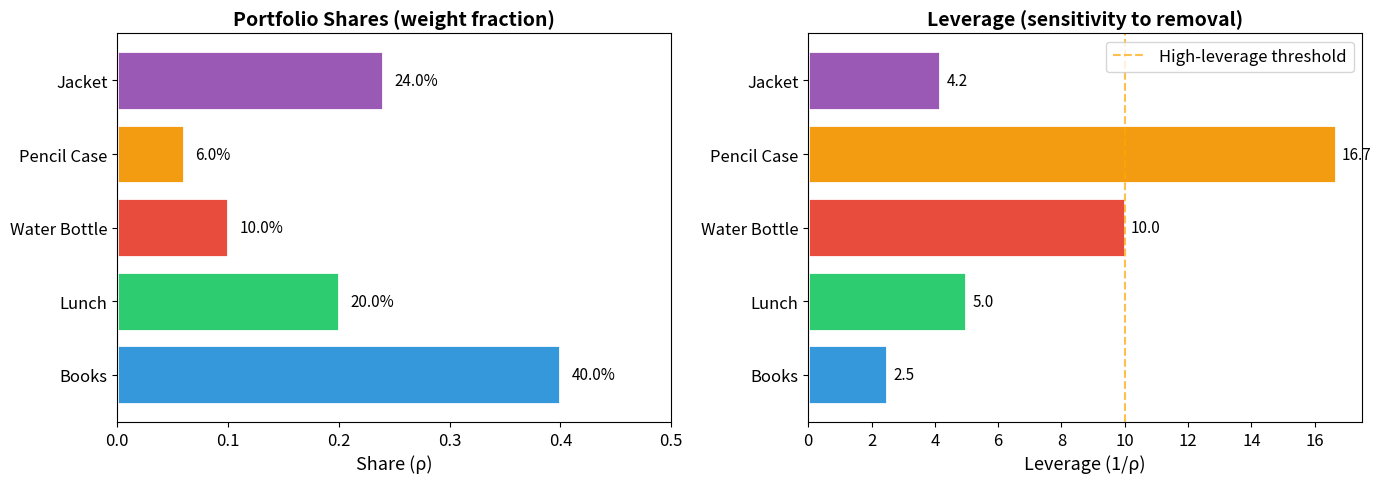
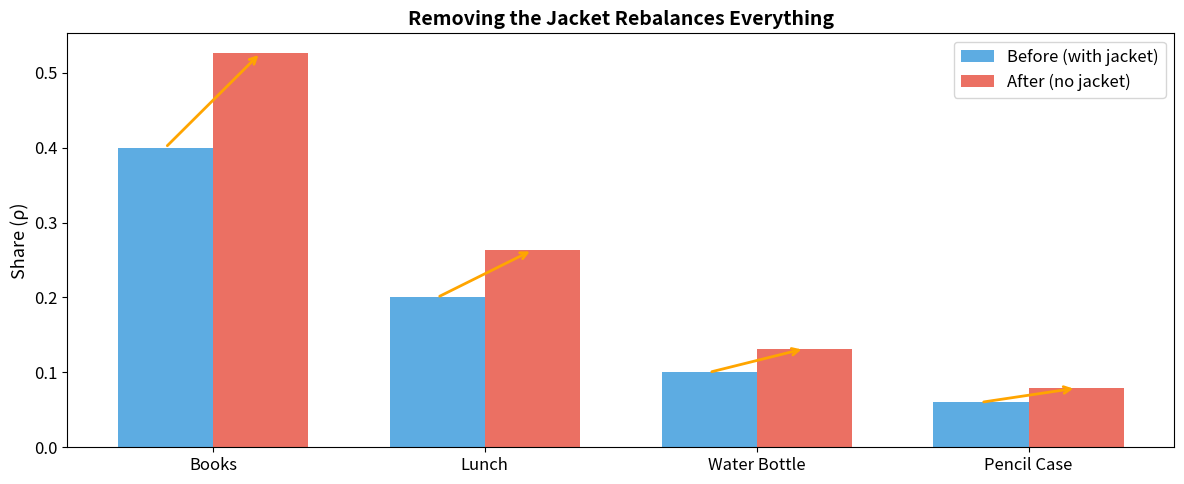

These charts were generated, in order, by the following Python code:
import numpy as np
import matplotlib.pyplot as plt
import matplotlib.patches as mpatches

plt.rcParams['figure.figsize'] = (10, 5)
plt.rcParams['font.size'] = 12
print('Ready! Let\'s pack a backpack.')

# A backpack with a 5 kg budget ceiling
items = ['Books', 'Lunch', 'Water Bottle', 'Pencil Case', 'Jacket']
weights_kg = [2.0, 1.0, 0.5, 0.3, 1.2]  # kg per item

total = sum(weights_kg)
shares = [w / total for w in weights_kg]
leverage = [1 / s for s in shares]

print(f'Budget ceiling: {total:.1f} kg\n')
print(f'{"Item":<15} {"Weight (kg)":<12} {"Share (ρ)":<10} {"Leverage":<10}')
print('-' * 50)
for item, w, s, l in zip(items, weights_kg, shares, leverage):
    print(f'{item:<15} {w:<12.1f} {s:<10.3f} {l:<10.1f}')
print(f'\n\u2211\u03c1 = {sum(shares):.3f}  \u2714 Unity constraint holds.')
print(f'\nHighest leverage: {items[leverage.index(max(leverage))]} (leverage = {max(leverage):.1f})')
print('  \u2192 This item is smallest but most sensitive to removal!')

# Visualize shares and leverage side by side
fig, (ax1, ax2) = plt.subplots(1, 2, figsize=(14, 5))

colors = ['#3498DB', '#2ECC71', '#E74C3C', '#F39C12', '#9B59B6']

# Shares
bars = ax1.barh(items, shares, color=colors, edgecolor='white', linewidth=2)
ax1.set_xlabel('Share (ρ)', fontsize=13)
ax1.set_title('Portfolio Shares (weight fraction)', fontsize=14, fontweight='bold')
ax1.set_xlim(0, 0.5)
for bar, s in zip(bars, shares):
    ax1.text(bar.get_width() + 0.01, bar.get_y() + bar.get_height()/2,
             f'{s:.1%}', va='center', fontsize=11)

# Leverage
bars2 = ax2.barh(items, leverage, color=colors, edgecolor='white', linewidth=2)
ax2.set_xlabel('Leverage (1/ρ)', fontsize=13)
ax2.set_title('Leverage (sensitivity to removal)', fontsize=14, fontweight='bold')
ax2.axvline(x=10, color='orange', linestyle='--', alpha=0.7, label='High-leverage threshold')
ax2.legend()
for bar, l in zip(bars2, leverage):
    ax2.text(bar.get_width() + 0.2, bar.get_y() + bar.get_height()/2,
             f'{l:.1f}', va='center', fontsize=11)

plt.tight_layout()
plt.show()
print('Pencil Case has the highest leverage: small share but high sensitivity!')

# Compute PROOF line
sorted_pairs = sorted(zip(shares, items), reverse=True)
cumsum = 0
proof_line = 0

print('Cumulative share (sorted by size):')
for s, item in sorted_pairs:
    cumsum += s
    proof_line += 1
    marker = ' ← 80% reached!' if cumsum >= 0.8 and (cumsum - s) < 0.8 else ''
    print(f'  {proof_line}. {item:<15} {s:.1%}  (cumulative: {cumsum:.1%}){marker}')

# Reset and compute properly
cumsum = 0
proof_line = 0
for s, item in sorted_pairs:
    cumsum += s
    proof_line += 1
    if cumsum >= 0.8:
        break

print(f'\nPROOF line = {proof_line} out of {len(items)} items')
print(f'  \u2192 You need {proof_line} items to account for 80% of backpack weight.')
if proof_line <= 2:
    print('  \u26a0\ufe0f Portfolio is quite concentrated!')

# Remove jacket (index 4)
items_new = ['Books', 'Lunch', 'Water Bottle', 'Pencil Case']
weights_new = [2.0, 1.0, 0.5, 0.3]
total_new = sum(weights_new)
shares_new = [w / total_new for w in weights_new]

print('BEFORE (with jacket):')
for item, s in zip(items, shares):
    print(f'  {item:<15} {s:.1%}')

print(f'\nAFTER (jacket removed):')
for item, s in zip(items_new, shares_new):
    old_s = shares[items.index(item)]
    delta = s - old_s
    print(f'  {item:<15} {s:.1%}  ({delta:+.1%})')

print(f'\n\u2211\u03c1 (before) = {sum(shares):.3f}')
print(f'\u2211\u03c1 (after)  = {sum(shares_new):.3f}')
print('\nUnity constraint holds in BOTH cases!')
print('Every remaining item\'s share went UP \u2014 because the total pot shrank.')
print('This is why shares are relational, not absolute.')

# Visualize the rebalancing
fig, ax = plt.subplots(figsize=(12, 5))

x = np.arange(len(items_new))
width = 0.35

before_shares = [shares[items.index(item)] for item in items_new]
ax.bar(x - width/2, before_shares, width, label='Before (with jacket)', color='#3498DB', alpha=0.8)
ax.bar(x + width/2, shares_new, width, label='After (no jacket)', color='#E74C3C', alpha=0.8)

# Draw arrows showing the shift
for i in range(len(items_new)):
    ax.annotate('', xy=(x[i] + width/2, shares_new[i]),
                xytext=(x[i] - width/2, before_shares[i]),
                arrowprops=dict(arrowstyle='->', color='orange', lw=2))

ax.set_xticks(x)
ax.set_xticklabels(items_new)
ax.set_ylabel('Share (ρ)', fontsize=13)
ax.set_title('Removing the Jacket Rebalances Everything', fontsize=14, fontweight='bold')
ax.legend(fontsize=12)

plt.tight_layout()
plt.show()
print('Orange arrows show: removing one element forces ALL shares to change.')
print('This is the simplex at work \u2014 shares are always relational.')

# ✏️ CHANGE THESE to model your own portfolio!
my_items = ['Laptop', 'Charger', 'Notebook', 'Snacks', 'Headphones']
my_weights = [1.5, 0.3, 0.4, 0.2, 0.1]  # kg

# ------- computation -------
my_total = sum(my_weights)
my_shares = [w / my_total for w in my_weights]
my_leverage = [1/s for s in my_shares]

print(f'Portfolio: {my_total:.1f} kg total\n')
print(f'{"Item":<15} {"Weight":<10} {"Share":<10} {"Leverage":<10}')
print('-' * 45)
for item, w, s, l in zip(my_items, my_weights, my_shares, my_leverage):
    flag = ' \u26a0\ufe0f HIGH' if l > 10 else ''
    print(f'{item:<15} {w:<10.1f} {s:<10.1%} {l:<10.1f}{flag}')

# PROOF line
sorted_s = sorted(my_shares, reverse=True)
cum = 0
pl = 0
for s in sorted_s:
    cum += s
    pl += 1
    if cum >= 0.8: break

print(f'\nPROOF line = {pl}/{len(my_items)}')
print(f'Highest leverage: {my_items[my_leverage.index(max(my_leverage))]} ({max(my_leverage):.1f})')
